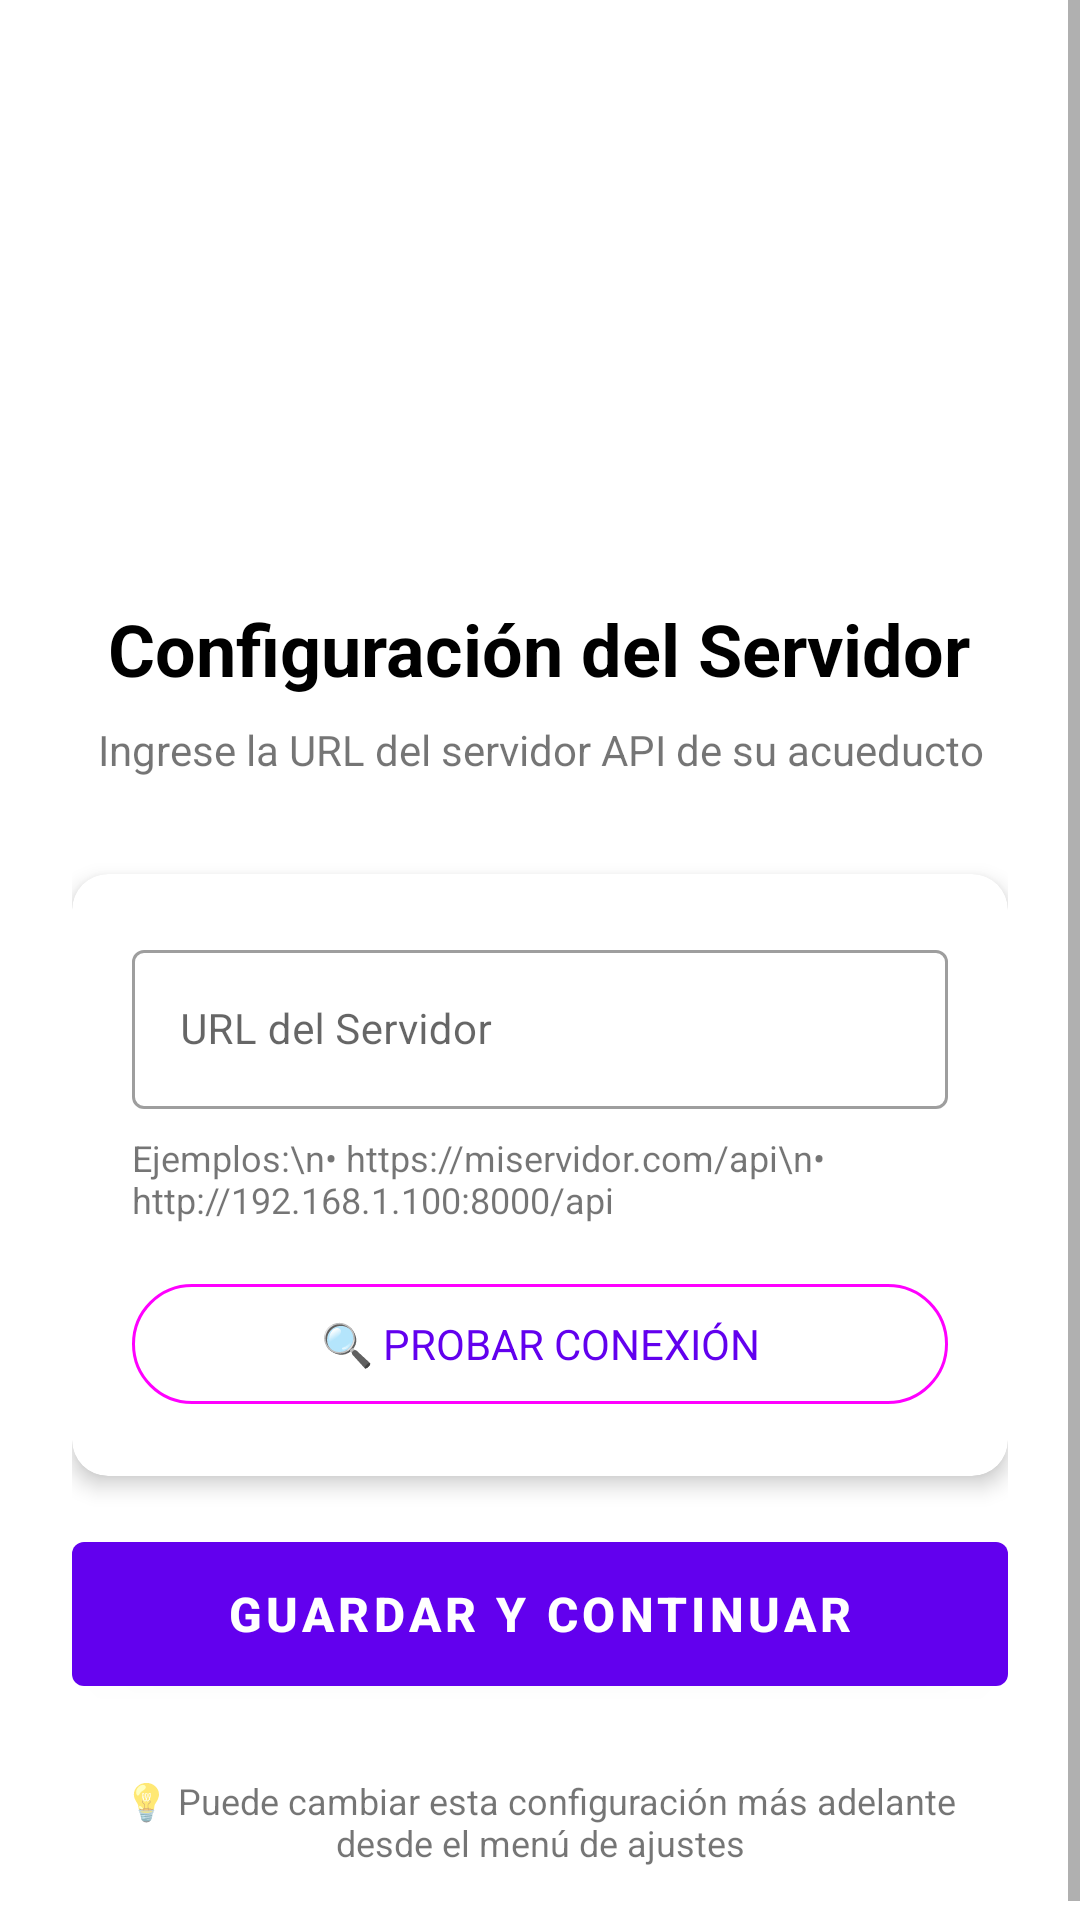

Produce the Android XML layout that renders to this screen, including the resource entries it uses.
<!-- AndroidManifest.xml: application theme Theme.SystemApp -->
<!-- res/layout/activity_server_config.xml -->
<?xml version="1.0" encoding="utf-8"?>
<ScrollView xmlns:android="http://schemas.android.com/apk/res/android"
    xmlns:app="http://schemas.android.com/apk/res-auto"
    android:layout_width="match_parent"
    android:layout_height="match_parent"
    android:background="@color/white"
    android:fillViewport="true">

    <LinearLayout
        android:layout_width="match_parent"
        android:layout_height="wrap_content"
        android:orientation="vertical"
        android:padding="24dp"
        android:gravity="center">

        
        <ImageView
            android:layout_width="120dp"
            android:layout_height="120dp"
            android:layout_marginTop="32dp"
            android:layout_marginBottom="24dp"
            android:src="@drawable/ic_launcher_foreground"
            android:contentDescription="Logo"/>

        
        <TextView
            android:layout_width="wrap_content"
            android:layout_height="wrap_content"
            android:text="Configuración del Servidor"
            android:textSize="24sp"
            android:textStyle="bold"
            android:textColor="@color/black"
            android:layout_marginBottom="8dp"/>

        <TextView
            android:layout_width="wrap_content"
            android:layout_height="wrap_content"
            android:text="Ingrese la URL del servidor API de su acueducto"
            android:textSize="14sp"
            android:textColor="@color/gray"
            android:textAlignment="center"
            android:layout_marginBottom="32dp"/>

        
        <com.google.android.material.card.MaterialCardView
            android:layout_width="match_parent"
            android:layout_height="wrap_content"
            app:cardElevation="4dp"
            app:cardCornerRadius="12dp"
            android:layout_marginBottom="16dp">

            <LinearLayout
                android:layout_width="match_parent"
                android:layout_height="wrap_content"
                android:orientation="vertical"
                android:padding="20dp">

                
                <com.google.android.material.textfield.TextInputLayout
                    android:layout_width="match_parent"
                    android:layout_height="wrap_content"
                    android:hint="URL del Servidor"
                    app:startIconDrawable="@drawable/ic_baseline_cloud_24"
                    app:endIconMode="clear_text"
                    style="@style/Widget.MaterialComponents.TextInputLayout.OutlinedBox">

                    <com.google.android.material.textfield.TextInputEditText
                        android:id="@+id/etServerUrl"
                        android:layout_width="match_parent"
                        android:layout_height="wrap_content"
                        android:inputType="textUri"
                        android:text=""
                        android:textSize="14sp"/>

                </com.google.android.material.textfield.TextInputLayout>

                
                <TextView
                    android:layout_width="wrap_content"
                    android:layout_height="wrap_content"
                    android:text="Ejemplos:\n• https://miservidor.com/api\n• http://192.168.1.100:8000/api"
                    android:textSize="12sp"
                    android:textColor="@color/gray"
                    android:layout_marginTop="8dp"
                    android:layout_marginBottom="16dp"/>

                
                <Button
                    android:id="@+id/btnProbarConexion"
                    android:layout_width="match_parent"
                    android:layout_height="wrap_content"
                    android:text="🔍 PROBAR CONEXIÓN"
                    android:textSize="14sp"
                    style="@style/Widget.Material3.Button.OutlinedButton"/>

                
                <ProgressBar
                    android:id="@+id/progressBar"
                    android:layout_width="wrap_content"
                    android:layout_height="wrap_content"
                    android:layout_gravity="center"
                    android:layout_marginTop="8dp"
                    android:visibility="gone"/>

            </LinearLayout>

        </com.google.android.material.card.MaterialCardView>

        
        <Button
            android:id="@+id/btnGuardar"
            android:layout_width="match_parent"
            android:layout_height="60dp"
            android:text="GUARDAR Y CONTINUAR"
            android:textSize="16sp"
            android:textStyle="bold"/>

        
        <TextView
            android:layout_width="wrap_content"
            android:layout_height="wrap_content"
            android:text="💡 Puede cambiar esta configuración más adelante desde el menú de ajustes"
            android:textSize="12sp"
            android:textColor="@color/gray"
            android:textAlignment="center"
            android:layout_marginTop="24dp"/>

    </LinearLayout>

</ScrollView>
<!-- resources referenced by this layout -->
<resources>
  <color name="black">#FF000000</color>
  <color name="white">#FFFFFFFF</color>
  <!-- drawable ic_launcher_foreground: png bitmap (mipmap-mdpi, 6017 bytes) -->
  <style name="Theme.SystemApp" parent="Theme.MaterialComponents.DayNight.DarkActionBar">
          
          <item name="colorPrimary">@color/purple_500</item>
          <item name="colorPrimaryVariant">@color/purple_700</item>
          <item name="colorOnPrimary">@color/white</item>
          
          <item name="colorSecondary">@color/teal_200</item>
          <item name="colorSecondaryVariant">@color/teal_700</item>
          <item name="colorOnSecondary">@color/black</item>
          
          <item name="android:statusBarColor">?attr/colorPrimaryVariant</item>
          
      </style>
  <color name="purple_500">#FF6200EE</color>
  <color name="purple_700">#FF3700B3</color>
  <color name="teal_200">#7FD3FA</color>
  <color name="teal_700">#FF018786</color>
</resources>
